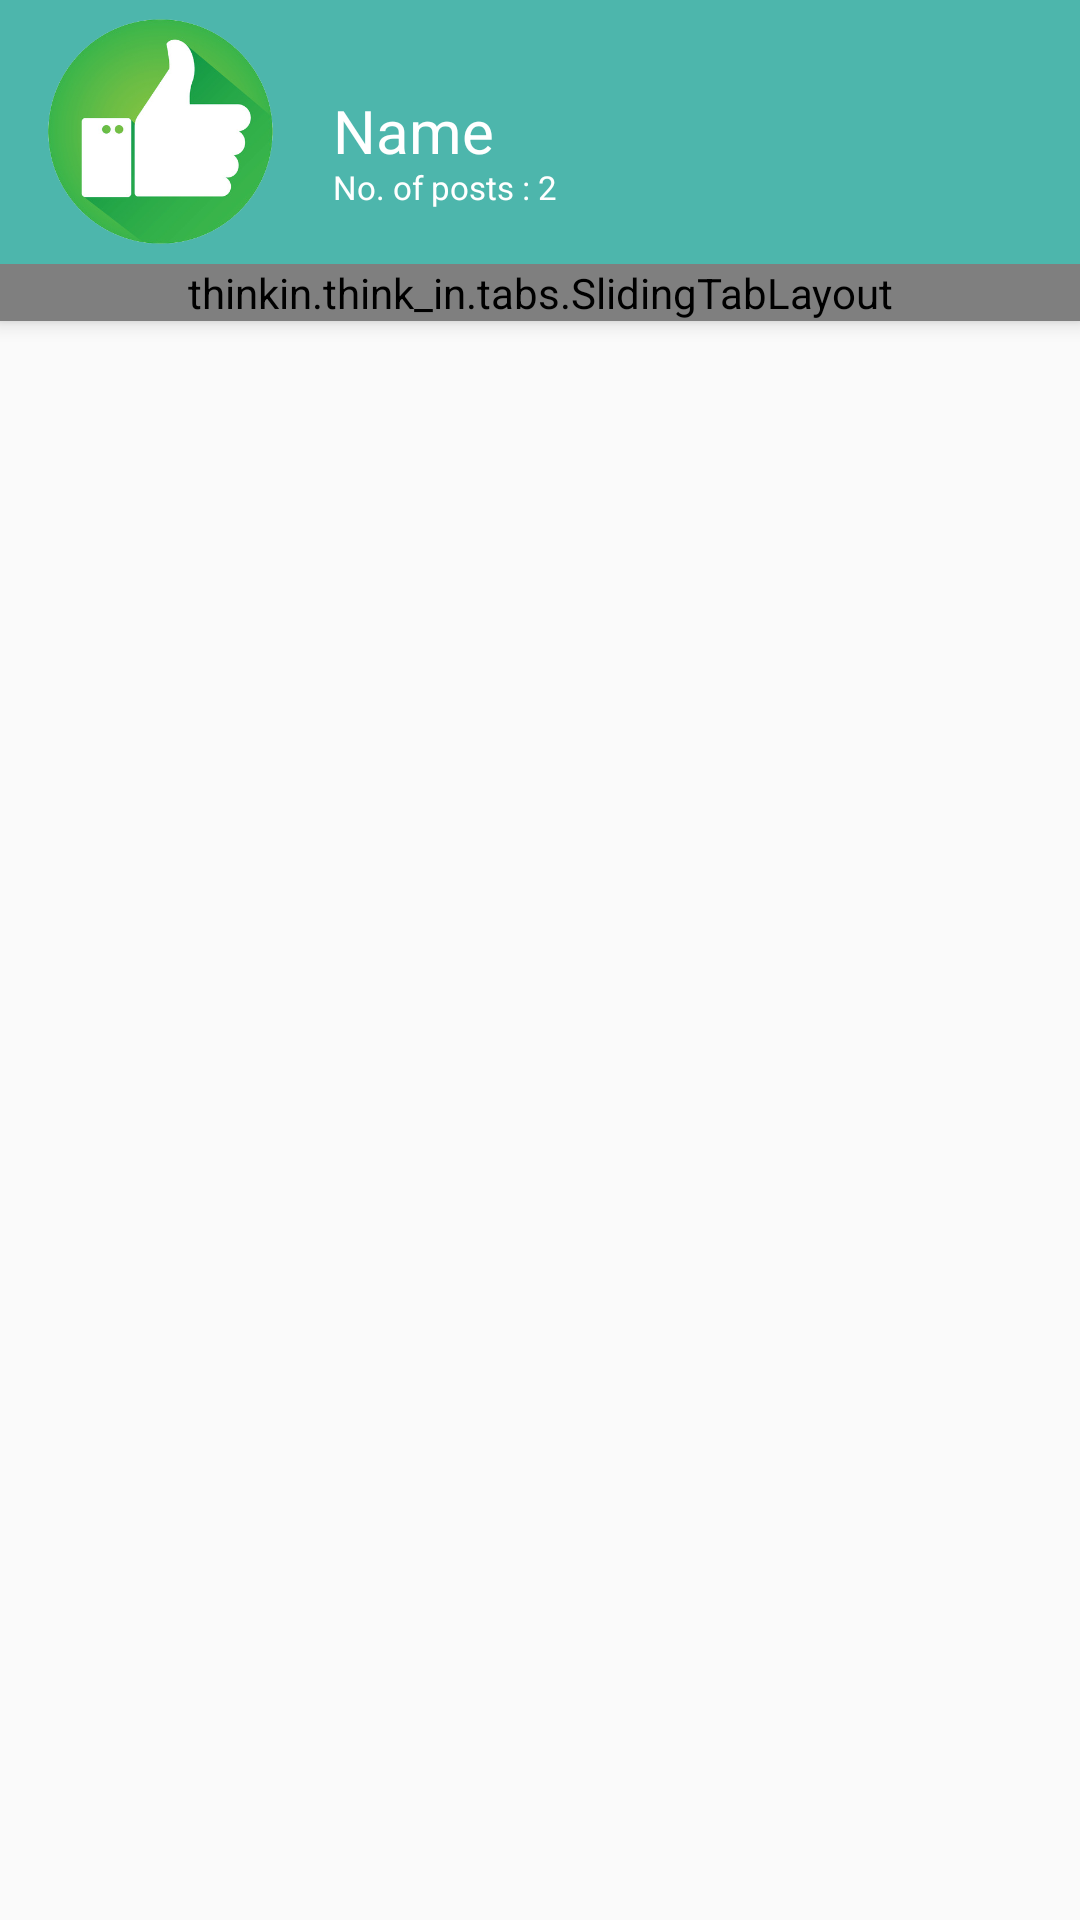

Layout XML and referenced resources for this Android screen:
<!-- AndroidManifest.xml: application theme AppTheme -->
<!-- res/layout/activity_main.xml -->
<?xml version="1.0" encoding="utf-8"?>
<android.support.design.widget.CoordinatorLayout xmlns:android="http://schemas.android.com/apk/res/android"
    xmlns:app="http://schemas.android.com/apk/res-auto"
    android:id="@+id/coordinatorLayout"
    android:layout_width="match_parent"
    android:layout_height="match_parent">
    <android.support.design.widget.AppBarLayout
        android:id="@+id/appBarLayout"
        android:layout_width="match_parent"
        android:layout_height="wrap_content">
        <include
            android:id="@+id/toolbar"
            layout="@layout/app_bar"
            />

        <thinkin.think_in.tabs.SlidingTabLayout
            android:id="@+id/tabs"
            android:layout_width="match_parent"
            android:layout_height="wrap_content"
            app:tabTextColor="@android:color/white"
            app:tabSelectedTextColor="@android:color/white"
            app:tabIndicatorColor="@android:color/white"
            app:tabIndicatorHeight="6dp"/>
    </android.support.design.widget.AppBarLayout>
    <android.support.v4.view.ViewPager
        android:id="@+id/pager"
        android:layout_height="match_parent"
        android:layout_width="match_parent"
        android:layout_weight="1"
        app:layout_behavior="@string/appbar_scrolling_view_behavior"/>
    </android.support.design.widget.CoordinatorLayout>
<!-- res/layout/app_bar.xml (included above) -->
<?xml version="1.0" encoding="utf-8"?>
<android.support.v7.widget.Toolbar xmlns:android="http://schemas.android.com/apk/res/android"
    xmlns:app="http://schemas.android.com/apk/res-auto"
    android:layout_width="match_parent"
    android:layout_height="wrap_content"
    android:background="@color/colorPrimary"
    android:paddingTop="0dp"
    app:popupTheme="@style/ThemeOverlay.AppCompat.Dark"
    app:theme="@style/ThemeOverlay.AppCompat.Light"

    app:layout_scrollFlags="scroll|enterAlways" >
    <RelativeLayout
        android:layout_width="wrap_content"
        android:layout_height="wrap_content">
        <ImageView
            android:id="@+id/profile_pic"
            android:layout_width="75dp"
            android:layout_height="75dp"
            android:src="@drawable/like"
            android:layout_alignParentLeft="true"
            android:layout_centerInParent="true"></ImageView>
        <TextView
            android:id="@+id/Name"
            android:layout_width="120dp"
            android:layout_height="23dp"
            android:textColor="#FFF"
            android:layout_marginTop="30dp"
            android:layout_centerHorizontal="true"
            android:text="Name"
            android:paddingLeft="20dp"
            android:textSize="20sp"
            android:layout_toRightOf="@+id/profile_pic"
           />

        <TextView
            android:layout_width="wrap_content"
            android:layout_height="33dp"

            android:textSize="11sp"
            android:text="No. of posts : 2"
            android:textColor="#FFF"
            android:paddingLeft="20dp"
            android:layout_marginTop="55dp"
            android:id="@+id/posts"
            android:layout_toRightOf="@+id/profile_pic"
           />



    </RelativeLayout>
</android.support.v7.widget.Toolbar>
<!-- resources referenced by this layout -->
<resources>
  <color name="colorPrimary">#4DB6AC</color>
  <!-- drawable like: png bitmap (drawable, 76982 bytes) -->
  <style name="AppTheme" parent="Theme.AppCompat.Light.NoActionBar">
          
          <item name="colorPrimary">@color/colorPrimary</item>
          <item name="colorPrimaryDark">@color/colorPrimaryDark</item>
          <item name="colorAccent">@color/colorAccent</item>
      </style>
  <color name="colorPrimaryDark">#009688</color>
  <color name="colorAccent">#ffffff</color>
</resources>
